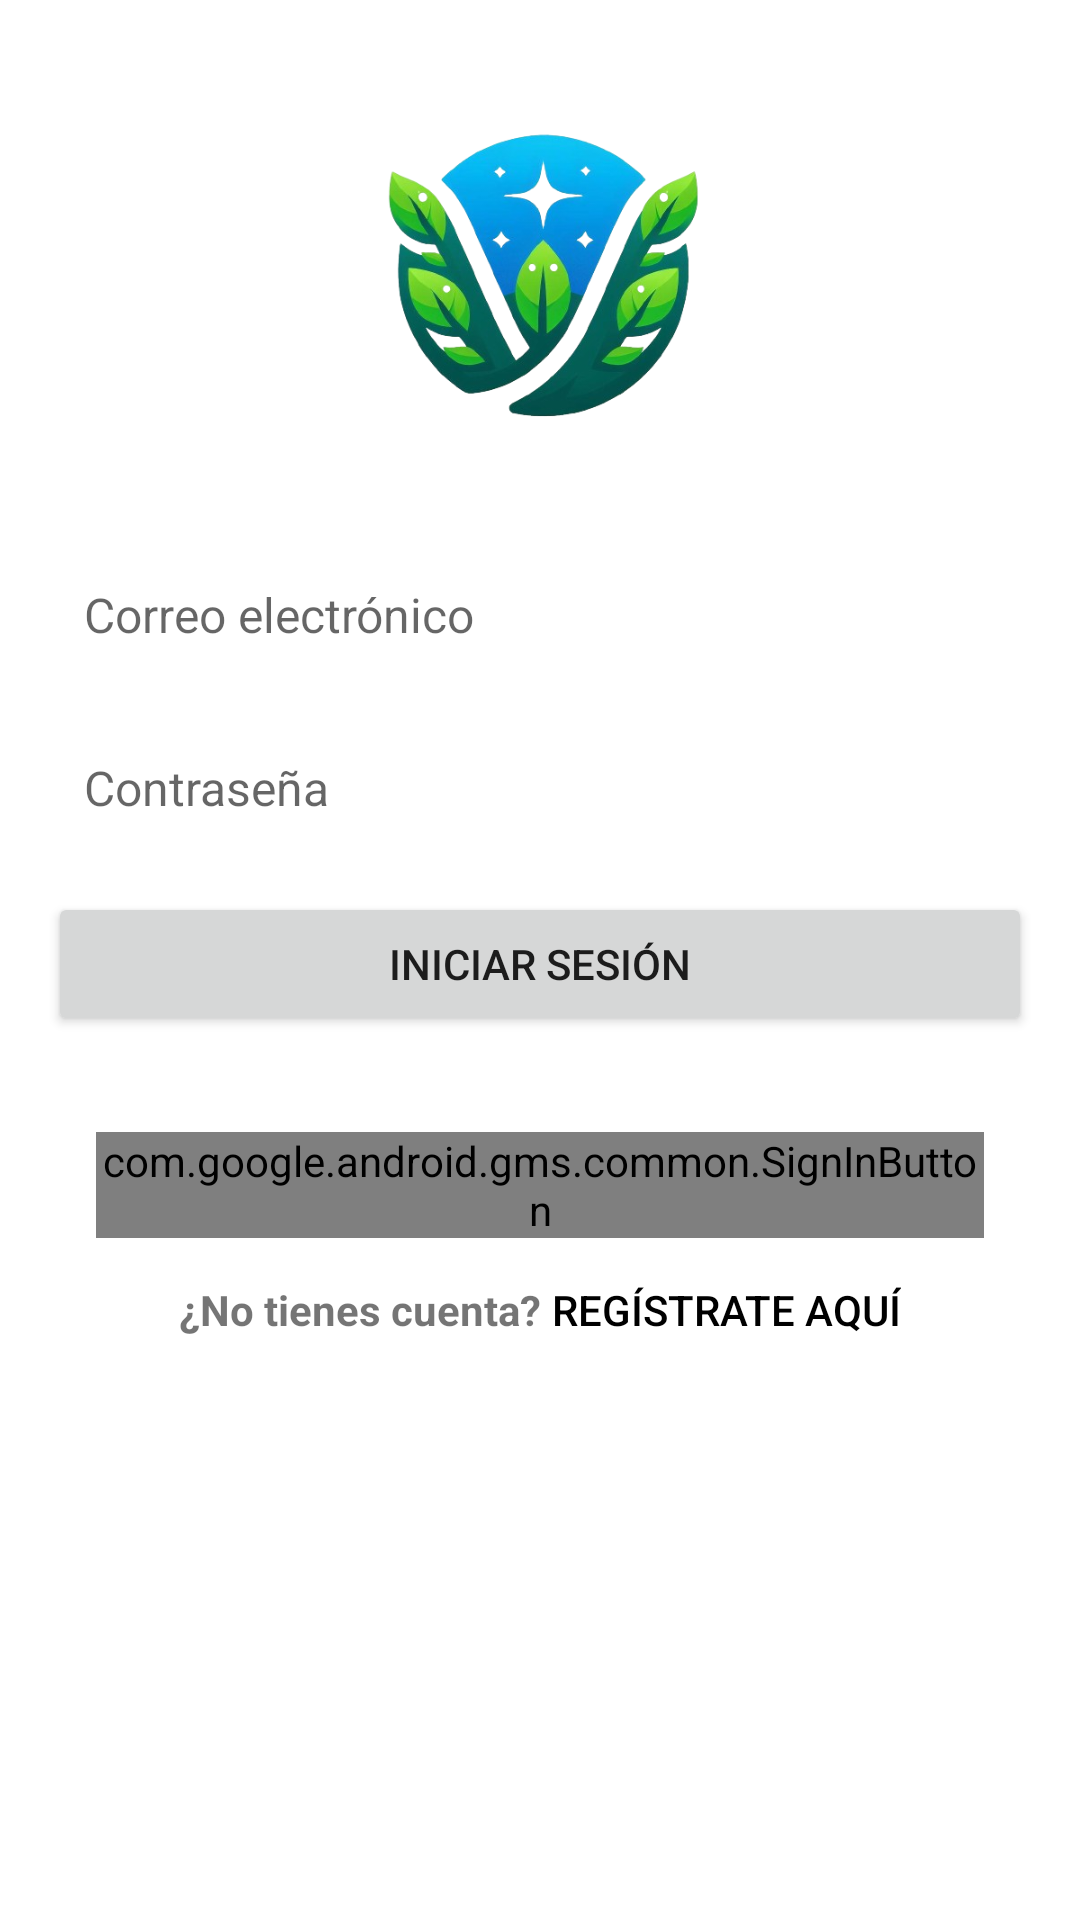

Reconstruct the res/layout file that produces this screen, plus the resources it refers to.
<!-- AndroidManifest.xml: activity theme AppTheme.DefaultMode -->
<!-- res/layout/activity_auth.xml -->
<RelativeLayout xmlns:android="http://schemas.android.com/apk/res/android"
    android:layout_width="match_parent"
    android:layout_height="match_parent"
    android:padding="16dp">

    <ImageView
        android:id="@+id/imageViewLogo"
        android:layout_width="150dp"
        android:layout_height="150dp"
        android:layout_centerHorizontal="true"
        android:src="@drawable/winhabitlogo"
        android:contentDescription="Logo" />

    <LinearLayout
        android:layout_width="match_parent"
        android:layout_height="wrap_content"
        android:orientation="vertical"
        android:layout_below="@id/imageViewLogo"
        android:layout_marginTop="16dp">

        <EditText
            android:id="@+id/editTextEmail"
            android:layout_width="match_parent"
            android:layout_height="wrap_content"
            android:hint="Correo electrónico"
            android:background="@drawable/edit_text_background"
            android:textSize="16sp"
            android:padding="12dp"
            android:layout_marginBottom="12dp"
            android:inputType="textEmailAddress" />

        <EditText
            android:id="@+id/editTextPassword"
            android:layout_width="match_parent"
            android:layout_height="wrap_content"
            android:hint="Contraseña"
            android:background="@drawable/edit_text_background"
            android:textSize="16sp"
            android:padding="12dp"
            android:layout_marginBottom="12dp"
            android:inputType="textPassword" />

        <Button
            android:id="@+id/buttonSignIn"
            android:layout_width="match_parent"
            android:layout_height="wrap_content"
            android:text="Iniciar sesión" />

        <com.google.android.gms.common.SignInButton
            android:id="@+id/btnSignInGoogle"
            android:layout_width="match_parent"
            android:layout_height="wrap_content"
            android:layout_below="@id/imageViewLogo"
            android:layout_marginTop="32dp"
            android:layout_marginStart="16dp"
            android:layout_marginEnd="16dp"
            android:visibility="visible" />

        <LinearLayout
            android:layout_width="match_parent"
            android:layout_height="wrap_content"
            android:orientation="horizontal"
            android:gravity="center">

            <TextView
                android:id="@+id/textViewGoToRegister"
                android:layout_width="wrap_content"
                android:layout_height="wrap_content"
                android:text="¿No tienes cuenta? "
                android:textStyle="bold" />

            <Button
                android:id="@+id/buttonGoToRegister"
                android:layout_width="wrap_content"
                android:layout_height="wrap_content"
                android:text="Regístrate aquí"
                android:textColor="@color/black"
                android:background="@android:color/transparent"/>

            <ProgressBar
                android:id="@+id/progressBar"
                android:layout_width="wrap_content"
                android:layout_height="wrap_content"
                android:layout_centerHorizontal="true"
                android:layout_below="@id/editTextPassword"
                android:visibility="gone" />
        </LinearLayout>
    </LinearLayout>
</RelativeLayout>
<!-- resources referenced by this layout -->
<resources>
  <color name="black">#FF000000</color>
  <!-- drawable winhabitlogo: png bitmap (drawable, 158122 bytes) -->
  <style name="AppTheme.DefaultMode" parent="Theme.WinHabit">
  
      </style>
  <style name="Theme.WinHabit" parent="Theme.MaterialComponents.DayNight.DarkActionBar">
          
          <item name="colorPrimary">@color/purple_500</item>
          <item name="colorPrimaryVariant">@color/purple_700</item>
          <item name="colorOnPrimary">@color/white</item>
          
          <item name="colorSecondary">@color/teal_200</item>
          <item name="colorSecondaryVariant">@color/teal_700</item>
          <item name="colorOnSecondary">@color/black</item>
          
          <item name="android:statusBarColor">?attr/colorPrimaryVariant</item>
          
      </style>
  <color name="purple_500">#FF6200EE</color>
  <color name="purple_700">#FF3700B3</color>
  <color name="white">#FFFFFFFF</color>
  <color name="teal_200">#FF03DAC5</color>
  <color name="teal_700">#FF018786</color>
</resources>
